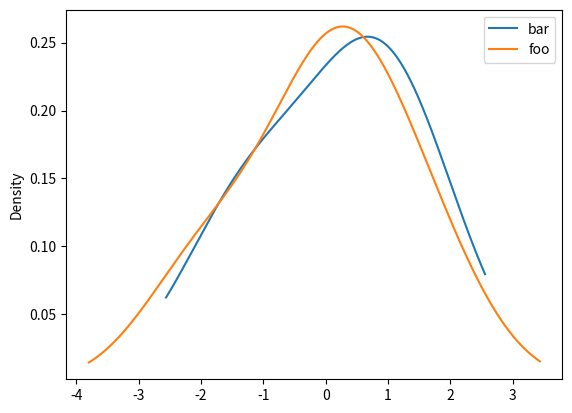

This figure's Python source:
import pandas as pd
import numpy as np
import matplotlib.pyplot as plt
np.array([1,2,3]).sort()
df = pd.DataFrame({'A': ['foo', 'bar', 'foo', 'bar',
                         'foo', 'bar', 'foo', 'foo'],
                   'B': ['one', 'one', 'two', 'three',
                         'two', 'two', 'one', 'three'],
                   'C': np.random.randn(8),
                   'D': np.random.randn(8)})

df.groupby('A')['C'].plot(kind="kde", legend=True)

